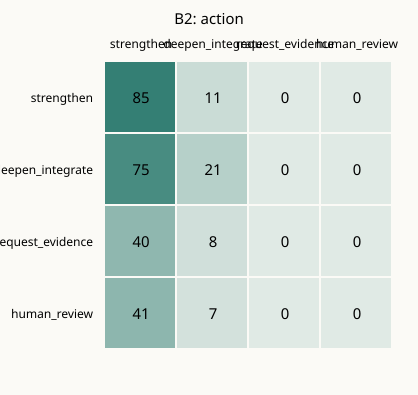

Data behind this chart, as committed beside it:
gold\pred, strengthen, deepen_integrate, request_evidence, human_review
strengthen, 85, 11, 0, 0
deepen_integrate, 75, 21, 0, 0
request_evidence, 40, 8, 0, 0
human_review, 41, 7, 0, 0
